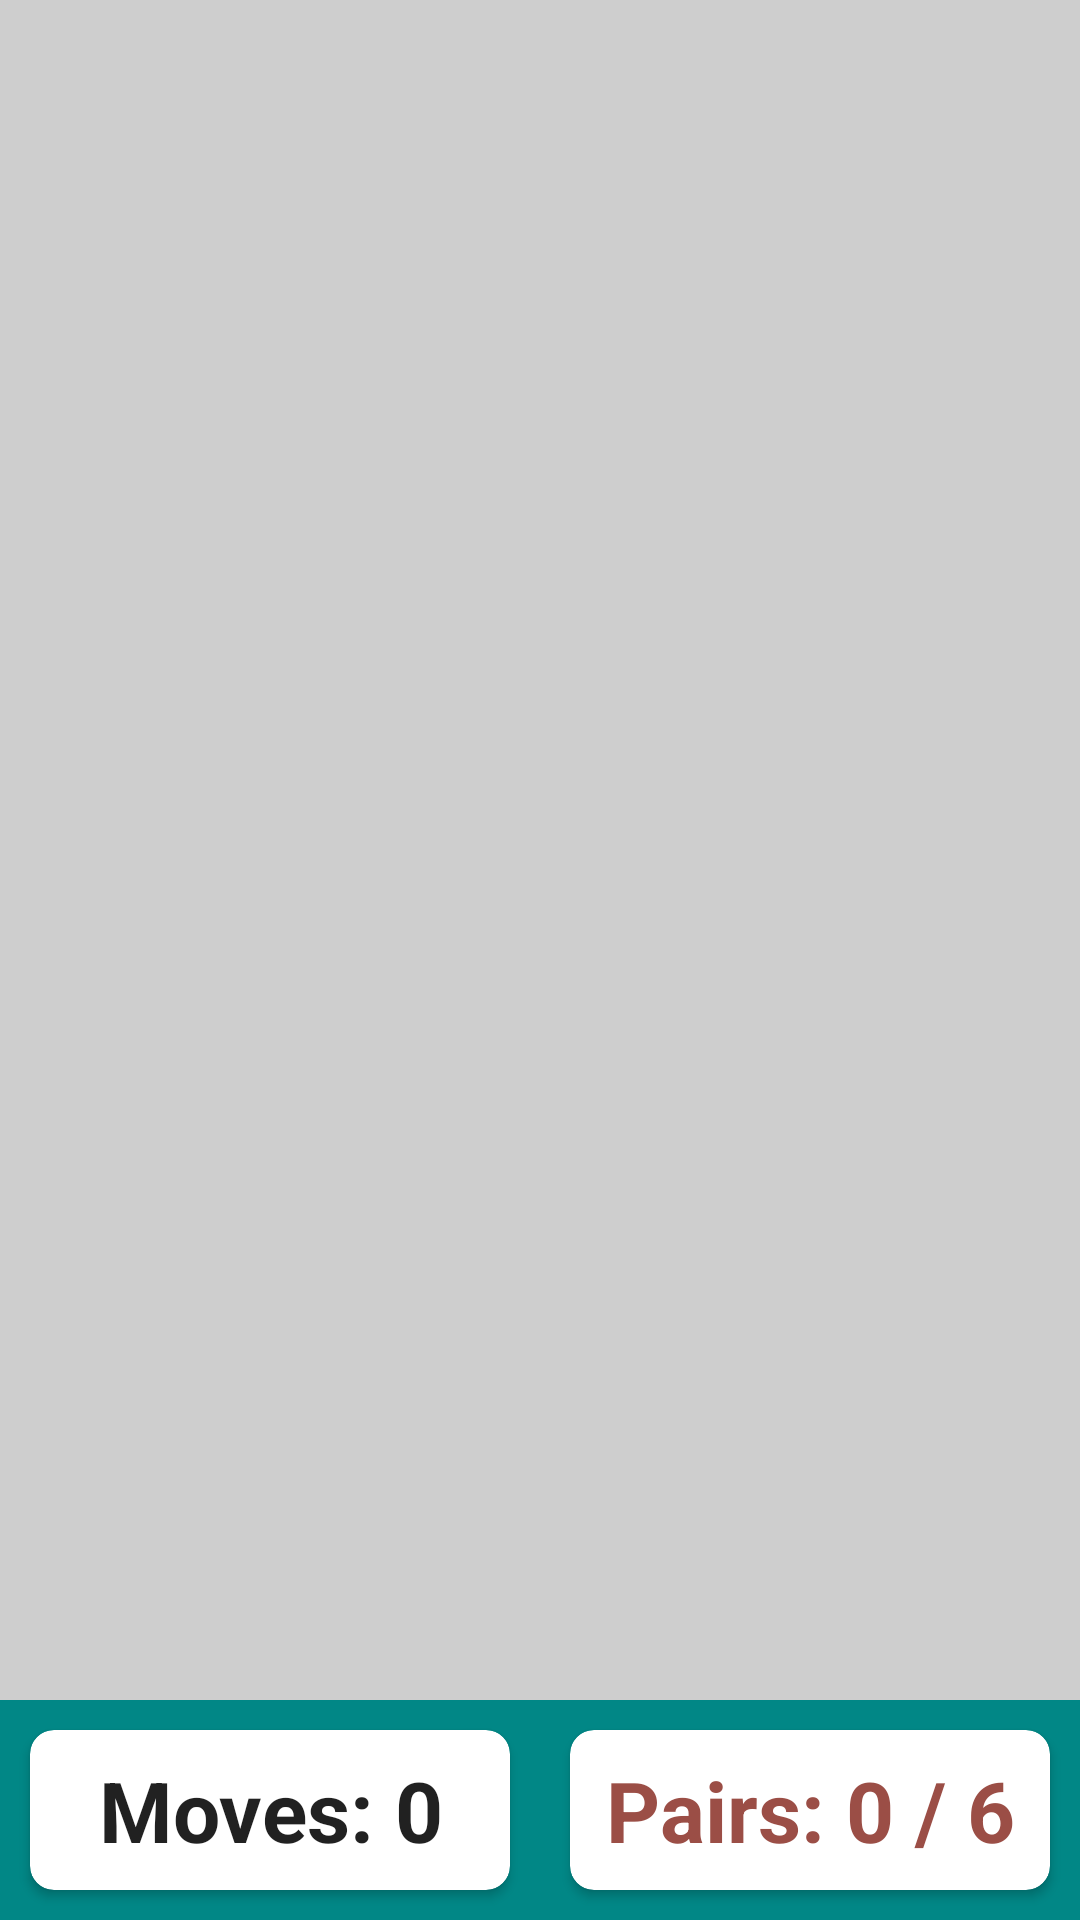

Produce the Android XML layout that renders to this screen, including the resource entries it uses.
<!-- AndroidManifest.xml: application theme Theme.VladCasinoProject -->
<!-- res/layout/activity_game.xml -->
<?xml version="1.0" encoding="utf-8"?>
<androidx.constraintlayout.widget.ConstraintLayout xmlns:android="http://schemas.android.com/apk/res/android"
    xmlns:app="http://schemas.android.com/apk/res-auto"
    xmlns:tools="http://schemas.android.com/tools"
    android:id="@+id/clRoot"
    android:layout_width="match_parent"
    android:layout_height="match_parent"
    android:background="@color/color_progress_full_activity"
    tools:context=".GameActivity">

    <Button
        android:id="@+id/reload_btn"
        android:layout_width="80dp"
        android:layout_height="80dp"
        android:visibility="gone"
        android:background="@drawable/reload"
        app:layout_constraintBottom_toTopOf="@id/llGameInfo"
        app:layout_constraintEnd_toEndOf="parent"
        app:layout_constraintStart_toStartOf="parent"
        app:layout_constraintTop_toTopOf="parent"
        tools:ignore="SpeakableTextPresentCheck" />

    <LinearLayout
        android:id="@+id/llGameInfo"
        android:layout_width="0dp"
        android:layout_height="wrap_content"
        android:background="?attr/colorSecondaryVariant"
        android:orientation="horizontal"
        app:layout_constraintBottom_toBottomOf="parent"
        app:layout_constraintEnd_toEndOf="parent"
        app:layout_constraintStart_toStartOf="parent">

        <androidx.cardview.widget.CardView
            android:layout_width="match_parent"
            android:layout_height="match_parent"
            android:layout_margin="10dp"
            android:layout_weight="1"
            app:cardCornerRadius="8dp">

            <TextView
                android:id="@+id/tvNumMoves"
                android:layout_width="match_parent"
                android:layout_height="match_parent"
                android:gravity="center"
                android:padding="8dp"
                android:text="@string/moves_0"
                android:textAppearance="@style/TextAppearance.AppCompat.Large"
                android:textSize="28sp"
                android:textStyle="bold" />
        </androidx.cardview.widget.CardView>

        <androidx.cardview.widget.CardView
            android:layout_width="match_parent"
            android:layout_height="match_parent"
            android:layout_margin="10dp"
            android:layout_weight="1"
            app:cardCornerRadius="8dp">

            <TextView
                android:id="@+id/tvNumPairs"
                android:layout_width="match_parent"
                android:layout_height="match_parent"
                android:gravity="center"
                android:padding="8dp"
                android:text="@string/pairs_0_6"
                android:textAppearance="@style/TextAppearance.AppCompat.Large"
                android:textColor="@color/color_progress_none"
                android:textSize="28sp"
                android:textStyle="bold" />
        </androidx.cardview.widget.CardView>
    </LinearLayout>

    <androidx.recyclerview.widget.RecyclerView
        android:id="@+id/rvBoard"
        android:layout_width="0dp"
        android:layout_height="0dp"
        android:layout_marginTop="8dp"
        android:layout_marginBottom="8dp"
        android:overScrollMode="never"
        app:layout_constraintBottom_toTopOf="@+id/llGameInfo"
        app:layout_constraintEnd_toEndOf="parent"
        app:layout_constraintHorizontal_bias="1.0"
        app:layout_constraintStart_toStartOf="parent"
        app:layout_constraintTop_toTopOf="parent"
        app:layout_constraintVertical_bias="1.0" />
</androidx.constraintlayout.widget.ConstraintLayout>
<!-- resources referenced by this layout -->
<resources>
  <color name="color_progress_full_activity">#66868686</color>
  <color name="color_progress_none">#9B4E46</color>
  <string name="moves_0">Moves: 0</string>
  <string name="pairs_0_6">Pairs: 0 / 6</string>
  <style name="Theme.VladCasinoProject" parent="Theme.MaterialComponents.DayNight.DarkActionBar">
          
          <item name="colorPrimary">@color/purple_500</item>
          <item name="colorPrimaryVariant">@color/purple_700</item>
          <item name="colorOnPrimary">@color/white</item>
          
          <item name="colorSecondary">@color/teal_200</item>
          <item name="colorSecondaryVariant">@color/teal_700</item>
          <item name="colorOnSecondary">@color/black</item>
          
          <item name="android:statusBarColor">?attr/colorPrimaryVariant</item>
          
      </style>
  <color name="purple_500">#FF6200EE</color>
  <color name="purple_700">#FF3700B3</color>
  <color name="white">#FFFFFFFF</color>
  <color name="teal_200">#FF03DAC5</color>
  <color name="teal_700">#FF018786</color>
  <color name="black">#FF000000</color>
</resources>
